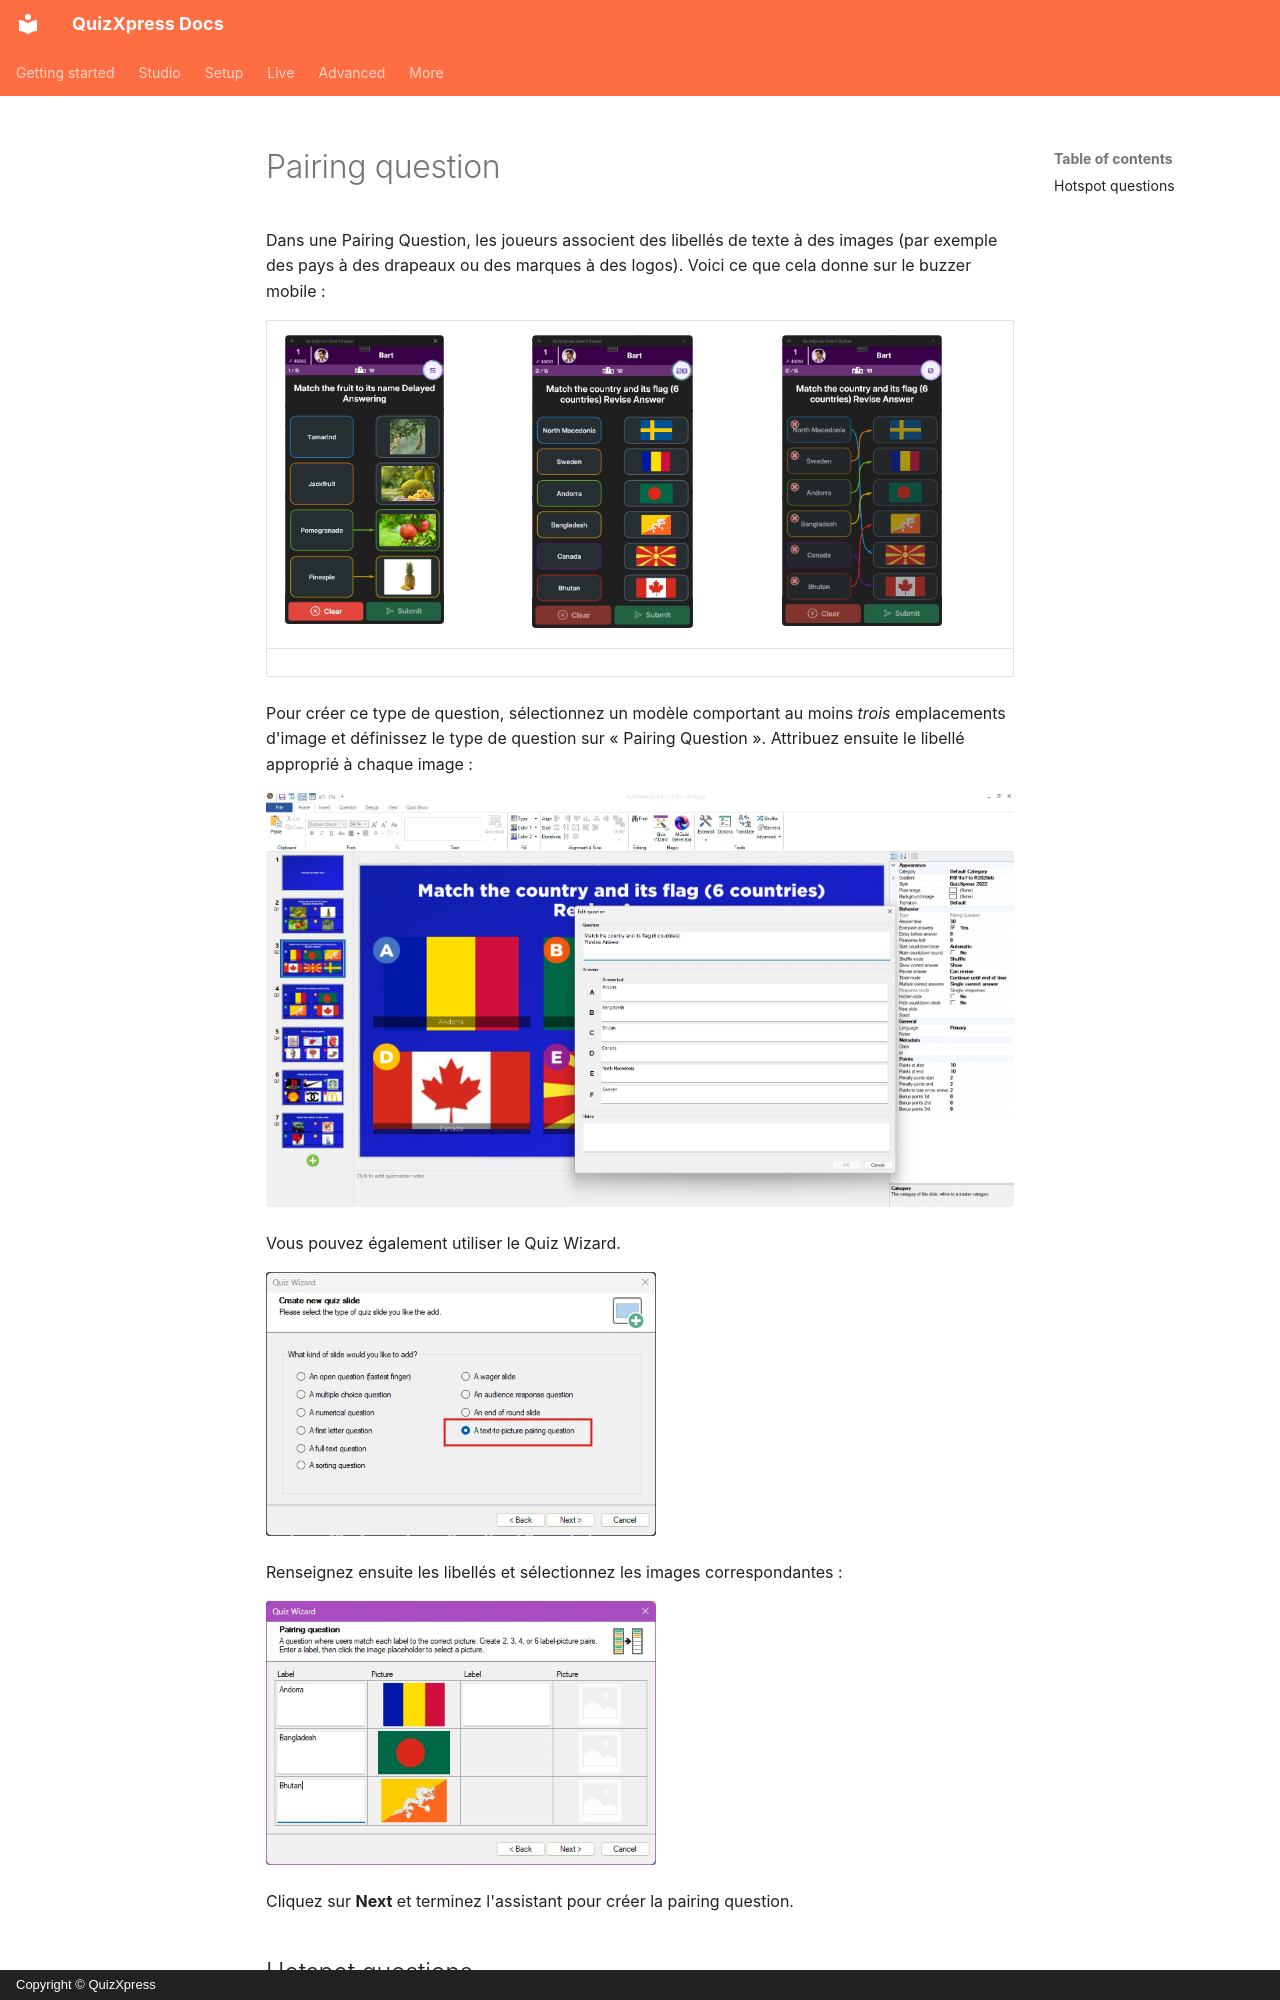

repository: gameshowcrew/quizxpress-docs · page: studio/slide-and-game-formats/pairing-question.fr/index.html · generator: mkdocs · copyright: Copyright © QuizXpress

# Pairing question

Dans une Pairing Question, les joueurs associent des libellés de texte à des images (par exemple des pays à des drapeaux ou des marques à des logos). Voici ce que cela donne sur le buzzer mobile :

| ![](../../assets/images/image46.webp){ width="159" loading=lazy } | ![](../../assets/images/image47.webp){ width="161" loading=lazy } | ![](../../assets/images/image48.webp){ width="160" loading=lazy } |
|--------------------------------------------------------------------------------|--------------------------------------------------------------------------------|--------------------------------------------------------------------------------|

Pour créer ce type de question, sélectionnez un modèle comportant au moins *trois* emplacements d'image et définissez le type de question sur « Pairing Question ». Attribuez ensuite le libellé approprié à chaque image :

![](../../assets/images/image49.webp){ loading=lazy }

Vous pouvez également utiliser le Quiz Wizard.

![](../../assets/images/image50.webp){ width="390" loading=lazy }

Renseignez ensuite les libellés et sélectionnez les images correspondantes :
